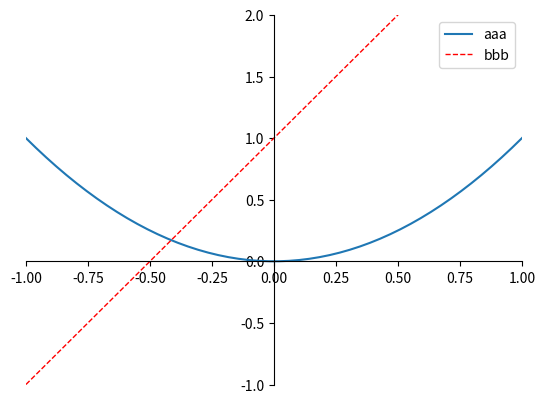

Python code for this plot:
'''
legend 图例
'''

import matplotlib.pyplot as plt
import numpy as np

x = np.linspace(-1,1,50)
y2 = x**2
y1 = 2*x+1
l1,=plt.plot(x,y2,label="2x+1")
l2,=plt.plot(x,y1,color = 'red',linewidth = 1.0,linestyle = '--',label = 'x^2')

#设置边界
plt.xlim(-1,1)
plt.ylim(-1,2)

ax = plt.gca()
ax.spines['right'].set_color('none')
ax.spines['top'].set_color('none')
ax.xaxis.set_ticks_position('bottom')
ax.yaxis.set_ticks_position('left')
ax.spines['bottom'].set_position(('data',0))
ax.spines['left'].set_position(('data',0))

#图标
# plt.legend(loc='upper left')
plt.legend(handles=[l1,l2], labels=['aaa','bbb'], loc='best')


plt.show()